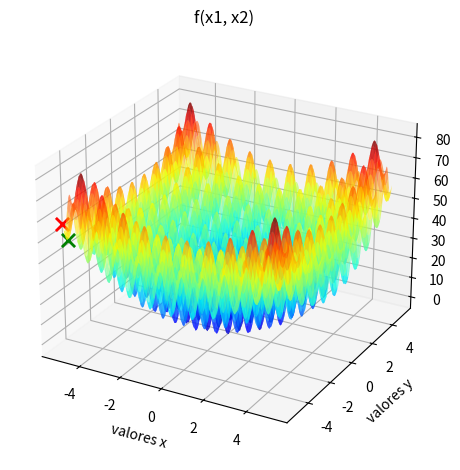

Write the Python code that produced this figure.
import numpy as np
import pandas as pd
import matplotlib.pyplot as plt

# Hiperparâmetros:
#
# Pt.inicial  limite inferior do domínio de x.
# Candidato   |x_otimo - x_cand| ≤ ε    # x_cand  ́e um possível candidato da vizinhanca
                                        # ε = 0,1

def perturb(x, e, limites):
    res = np.random.uniform(low=x[0]-e, high=x[1]+e, size=(2, ))
    if res[0] < limites[0][0]:
        res[0] = limites[0][0]
    elif res[0] > limites[0][1]:
        res[0] = limites[0][1]
    if res[1] < limites[1][0]:
        res[1] = limites[1][0]
    elif res[1] > limites[1][1]:
        res[1] = limites[1][1]
    return res

# Domínio da função
# Problema 1
# dominio = [(-100, 100), (-100, 100)]
# Problema 2
# dominio = [(-2, 4), (-2, 5)]
# Problema 3
# dominio = [(-8, 8), (-8, 8)]
# Problema 4
dominio = [(-5.12, 5.12), (-5.12, 5.12)]
# Problema 5
# dominio = [(-10, 10), (-10, 10)]
# Problema 6
# dominio = [(-1, 3), (-1, 3)]
# Problema 7
# dominio = [(0, np.pi), (0, np.pi)]
# Problema 8
# dominio = [(-200, 20), (-200, 20)]

def f(x1, x2):
    # Problema 1 (Minimizar)
    # return (x1 ** 2 + x2 ** 2)
    # Problema 2 (Maximizar)
    # return (np.exp(-(x1 ** 2 + x2 ** 2)) + 2 * np.exp(-((x1 - 1.7) ** 2 + (x2 - 1.7) ** 2)))
    # Problema 3 (Minimizar)
    # return (-20 * np.exp(-0.2 * np.sqrt(0.5 * (x1 ** 2 + x2 ** 2)))) - np.exp(0.5 * (np.cos(2 * np.pi * x1) + np.cos(2 * np.pi * x2))) + 20 + np.exp(1)
    # Problema 4 (Minimizar)
    return ((x1 ** 2 - 10 * np.cos(2 * np.pi * x1) + 10) + (x2 ** 2 - 10 * np.cos(2 * np.pi * x2) + 10))
    # Problema 5 (Maximizar)
    # return (((x1 * np.cos(x1)) / 20) + 2 * np.exp(-(x1 ** 2) - ((x2 - 1) ** 2)) + 0.01 * x1 * x2)
    # Problema 6 (Maximizar)
    # return ((x1 * np.sin(4 * np.pi * x1)) - (x2 * np.sin((4 * np.pi * x2) + np.pi)) + 1)
    # Problema 7 (Minimizar)
    # return ((-np.sin(x1) * np.sin((x1 ** 2)/np.pi) ** (2 * 10)) - (np.sin(x2) * (np.sin((2 * x2 ** 2)/np.pi) ** (2 * 10))))
    # Problema 8 (Minimizar)
    # return ((-(x2 + 47)) * np.sin(np.sqrt(np.abs((x1 / 2) + (x2 + 47))))) - (x1 * np.sin(np.sqrt(np.abs(x1 - (x2 + 47)))))

# Geração do grid e gráfico da função
x = np.linspace(start=[dominio[0][0], dominio[1][0]], stop=[dominio[0][1], dominio[1][1]], num=1000, axis=1)
X1, X2 = np.meshgrid(x[0], x[1])
Y = f(X1, X2)

# Geração do ponto inicial no gráfico
x_otimo = (dominio[0][0], dominio[1][0])
f_otimo = f(x_otimo[0], x_otimo[1])

# Plotagem do desenho do gráfico e do ponto inicial
fig = plt.figure()
ax = fig.add_subplot(projection='3d')
surface = ax.plot_surface(X1, X2, Y, rstride=10, cstride=10, alpha=0.6, cmap='jet')
ax.scatter(x_otimo[0], x_otimo[1], f_otimo, marker='x', s=90, linewidth=2, color='red')
# plt.colorbar(surface)

# Etiquetas dos eixos
ax.set_title('f(x1, x2)')
ax.set_xlabel('valores x')
ax.set_ylabel('valores y')
ax.set_zlabel('valores z')
plt.tight_layout()  # Melhor ajuste para a imagem plotada

# Posicionamento da camera de visualização 3d
# Problema 1
# ax.view_init(elev=10., azim=-65., roll=0.)
# Problema 2
# ax.view_init(elev=24., azim=-66., roll=0.)
# Problema 3
# ax.view_init(elev=30., azim=-65., roll=0.)
# Problema 4
ax.view_init(elev=25., azim=-61., roll=0.)
# Problema 5
# ax.view_init(elev=15., azim=-140., roll=0.)
# Problema 6
# ax.view_init(elev=30., azim=-60., roll=0.)
# Problema 7
# ax.view_init(elev=26., azim=-65., roll=0.)
# Problema 8
# ax.view_init(elev=30., azim=160., roll=0.)

solucoes = []
for z in range(100):
    # Algoritmo da busca por Hill Climbing
    e = 0.1
    max_iter = 10000
    max_vizinhos = 20
    i = 0
    melhoria = True

    while i < max_iter and melhoria:
        melhoria = False
        for j in range(max_vizinhos):
            x_cand = perturb(x_otimo, e, dominio)
            f_cand = f(x_cand[0], x_cand[1])
            # Minimizar
            if (f_cand < f_otimo):
            # Maximizar
            # if (f_cand > f_otimo):
                melhoria = True
                x_otimo = x_cand
                f_otimo = f_cand
                break
        i+=1
    solucoes.append([z+1, x_otimo[0], x_otimo[1], f_otimo])

for z in range(100):
    print(solucoes[z])

# Plotagem no desenho do gráfico do ponto ótimo
ax.scatter(x_otimo[0], x_otimo[1], f_otimo, marker='x', s=90, linewidth=2, color='green')

# Problema 1
# plt.savefig('av1-problema1-funcao1.png')
# Problema 2
# plt.savefig('av1-problema1-funcao2.png')
# Problema 3
# plt.savefig('av1-problema1-funcao3.png')
# Problema 4
# plt.savefig('av1-problema1-funcao4.png')
# Problema 5
# plt.savefig('av1-problema1-funcao5.png')
# Problema 6
# plt.savefig('av1-problema1-funcao6.png')
# Problema 7
# plt.savefig('av1-problema1-funcao7.png')
# Problema 8
# plt.savefig('av1-problema1-funcao8.png')

plt.show()